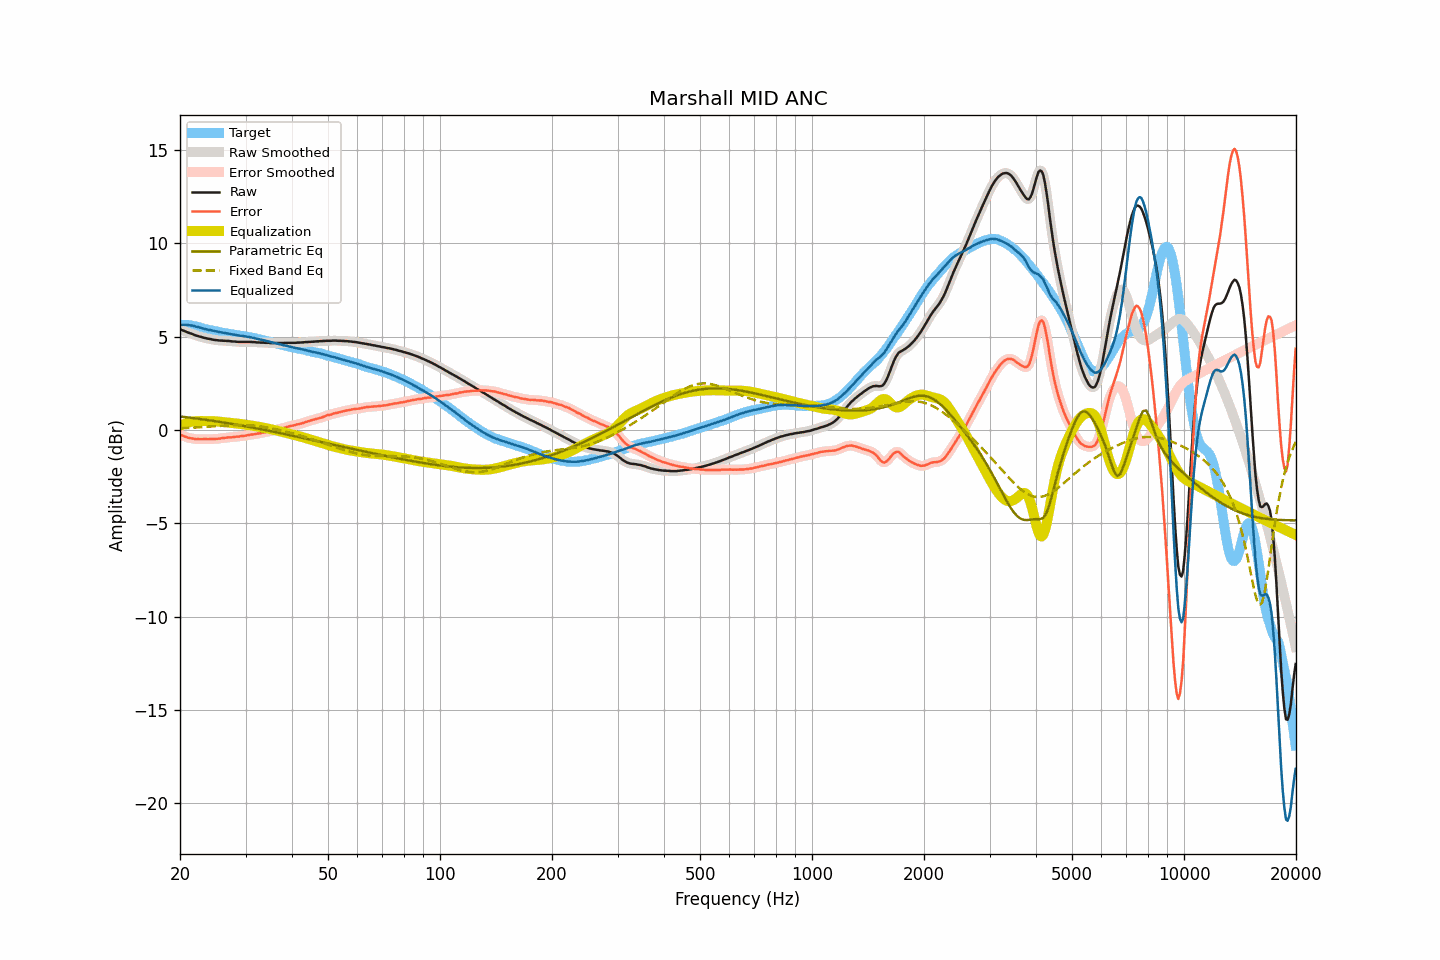

The data file committed next to this chart (first rows):
frequency, raw, smoothed, error, error_smoothed, equalization, parametric_eq, fixed_band_eq, equalized_raw, equalized_smoothed, target
20.00, 5.41, 5.41, -0.23, -0.23, 0.23, 0.73, 0.10, 5.64, 5.64, 5.64
20.20, 5.37, 5.37, -0.27, -0.27, 0.27, 0.72, 0.10, 5.64, 5.64, 5.64
20.40, 5.34, 5.33, -0.30, -0.31, 0.31, 0.71, 0.11, 5.65, 5.64, 5.64
20.61, 5.30, 5.30, -0.34, -0.34, 0.34, 0.70, 0.11, 5.64, 5.64, 5.64
20.81, 5.27, 5.26, -0.37, -0.38, 0.37, 0.69, 0.11, 5.64, 5.64, 5.64
21.02, 5.23, 5.23, -0.41, -0.40, 0.40, 0.68, 0.12, 5.63, 5.63, 5.64
21.23, 5.20, 5.20, -0.42, -0.42, 0.42, 0.67, 0.12, 5.62, 5.62, 5.62
21.44, 5.17, 5.17, -0.44, -0.44, 0.44, 0.66, 0.13, 5.61, 5.61, 5.61
21.66, 5.14, 5.13, -0.45, -0.46, 0.46, 0.65, 0.13, 5.60, 5.59, 5.59
21.87, 5.10, 5.10, -0.47, -0.47, 0.47, 0.64, 0.14, 5.57, 5.57, 5.57
22.09, 5.07, 5.07, -0.49, -0.48, 0.48, 0.62, 0.14, 5.54, 5.55, 5.56
22.31, 5.05, 5.04, -0.48, -0.49, 0.48, 0.61, 0.15, 5.53, 5.52, 5.53
22.54, 5.02, 5.02, -0.49, -0.49, 0.48, 0.60, 0.15, 5.50, 5.50, 5.50
22.76, 5.00, 4.99, -0.49, -0.49, 0.49, 0.59, 0.16, 5.48, 5.48, 5.48
22.99, 4.97, 4.97, -0.49, -0.48, 0.49, 0.58, 0.16, 5.45, 5.46, 5.45
23.22, 4.95, 4.95, -0.48, -0.48, 0.49, 0.56, 0.17, 5.43, 5.43, 5.42
23.45, 4.93, 4.93, -0.48, -0.48, 0.48, 0.55, 0.17, 5.41, 5.41, 5.40
23.69, 4.91, 4.91, -0.48, -0.48, 0.48, 0.54, 0.18, 5.39, 5.39, 5.39
23.92, 4.89, 4.89, -0.48, -0.48, 0.48, 0.53, 0.18, 5.37, 5.37, 5.37
24.16, 4.88, 4.87, -0.48, -0.48, 0.48, 0.52, 0.19, 5.36, 5.35, 5.36
24.40, 4.86, 4.86, -0.48, -0.48, 0.48, 0.50, 0.20, 5.34, 5.34, 5.34
24.65, 4.84, 4.84, -0.48, -0.48, 0.48, 0.49, 0.20, 5.31, 5.32, 5.32
24.89, 4.83, 4.83, -0.47, -0.47, 0.47, 0.48, 0.21, 5.30, 5.30, 5.30
25.14, 4.82, 4.81, -0.47, -0.47, 0.47, 0.46, 0.21, 5.28, 5.28, 5.29
25.39, 4.81, 4.81, -0.46, -0.46, 0.46, 0.45, 0.22, 5.26, 5.26, 5.26
25.65, 4.80, 4.80, -0.46, -0.45, 0.45, 0.44, 0.23, 5.24, 5.25, 5.25
25.91, 4.80, 4.79, -0.43, -0.44, 0.44, 0.42, 0.23, 5.23, 5.23, 5.22
26.16, 4.79, 4.79, -0.42, -0.42, 0.43, 0.41, 0.24, 5.21, 5.21, 5.21
26.43, 4.79, 4.78, -0.41, -0.41, 0.42, 0.39, 0.24, 5.20, 5.20, 5.20
26.69, 4.78, 4.78, -0.40, -0.40, 0.41, 0.38, 0.25, 5.18, 5.19, 5.18
26.96, 4.78, 4.77, -0.39, -0.39, 0.40, 0.37, 0.25, 5.17, 5.17, 5.17
27.23, 4.77, 4.77, -0.39, -0.39, 0.39, 0.35, 0.26, 5.16, 5.15, 5.16
27.50, 4.76, 4.76, -0.39, -0.38, 0.38, 0.34, 0.26, 5.14, 5.14, 5.15
27.77, 4.75, 4.75, -0.38, -0.38, 0.37, 0.32, 0.26, 5.12, 5.12, 5.12
28.05, 4.75, 4.74, -0.37, -0.37, 0.37, 0.31, 0.27, 5.11, 5.11, 5.11
28.33, 4.74, 4.74, -0.35, -0.36, 0.36, 0.29, 0.27, 5.09, 5.09, 5.09
28.62, 4.73, 4.73, -0.35, -0.35, 0.35, 0.28, 0.27, 5.08, 5.08, 5.08
28.90, 4.73, 4.73, -0.34, -0.34, 0.34, 0.26, 0.27, 5.07, 5.07, 5.07
29.19, 4.73, 4.73, -0.32, -0.33, 0.33, 0.25, 0.27, 5.05, 5.05, 5.05
29.48, 4.73, 4.73, -0.32, -0.32, 0.31, 0.23, 0.27, 5.04, 5.04, 5.04
29.78, 4.73, 4.73, -0.31, -0.30, 0.30, 0.22, 0.27, 5.03, 5.03, 5.03
30.08, 4.73, 4.73, -0.29, -0.29, 0.29, 0.20, 0.27, 5.02, 5.02, 5.02
30.38, 4.73, 4.73, -0.27, -0.27, 0.28, 0.19, 0.26, 5.00, 5.00, 5.00
30.68, 4.73, 4.73, -0.26, -0.26, 0.26, 0.17, 0.26, 4.99, 4.99, 4.99
30.99, 4.73, 4.72, -0.24, -0.24, 0.25, 0.15, 0.25, 4.98, 4.97, 4.97
31.30, 4.72, 4.72, -0.24, -0.23, 0.23, 0.14, 0.25, 4.95, 4.96, 4.95
31.61, 4.72, 4.71, -0.22, -0.22, 0.22, 0.12, 0.24, 4.94, 4.93, 4.94
31.93, 4.71, 4.71, -0.21, -0.21, 0.21, 0.10, 0.23, 4.91, 4.91, 4.92
32.24, 4.70, 4.70, -0.19, -0.19, 0.19, 0.09, 0.22, 4.89, 4.89, 4.89
32.57, 4.70, 4.69, -0.18, -0.18, 0.18, 0.07, 0.21, 4.88, 4.87, 4.87
32.89, 4.69, 4.69, -0.17, -0.16, 0.16, 0.05, 0.20, 4.85, 4.85, 4.86
33.22, 4.69, 4.69, -0.14, -0.15, 0.15, 0.04, 0.19, 4.83, 4.83, 4.83
33.55, 4.69, 4.68, -0.13, -0.13, 0.13, 0.02, 0.17, 4.82, 4.81, 4.81
33.89, 4.68, 4.68, -0.12, -0.11, 0.11, 0.00, 0.16, 4.79, 4.79, 4.79
34.23, 4.68, 4.68, -0.09, -0.09, 0.09, -0.01, 0.14, 4.77, 4.77, 4.77
34.57, 4.68, 4.67, -0.07, -0.07, 0.08, -0.03, 0.13, 4.75, 4.75, 4.75
34.92, 4.67, 4.67, -0.06, -0.06, 0.06, -0.05, 0.11, 4.72, 4.73, 4.72
35.27, 4.67, 4.67, -0.04, -0.04, 0.04, -0.07, 0.10, 4.70, 4.70, 4.71
35.62, 4.67, 4.67, -0.02, -0.02, 0.02, -0.08, 0.08, 4.69, 4.68, 4.69
35.97, 4.67, 4.67, 0.00, 0.00, -0.00, -0.10, 0.06, 4.67, 4.67, 4.66
... 635 more rows
